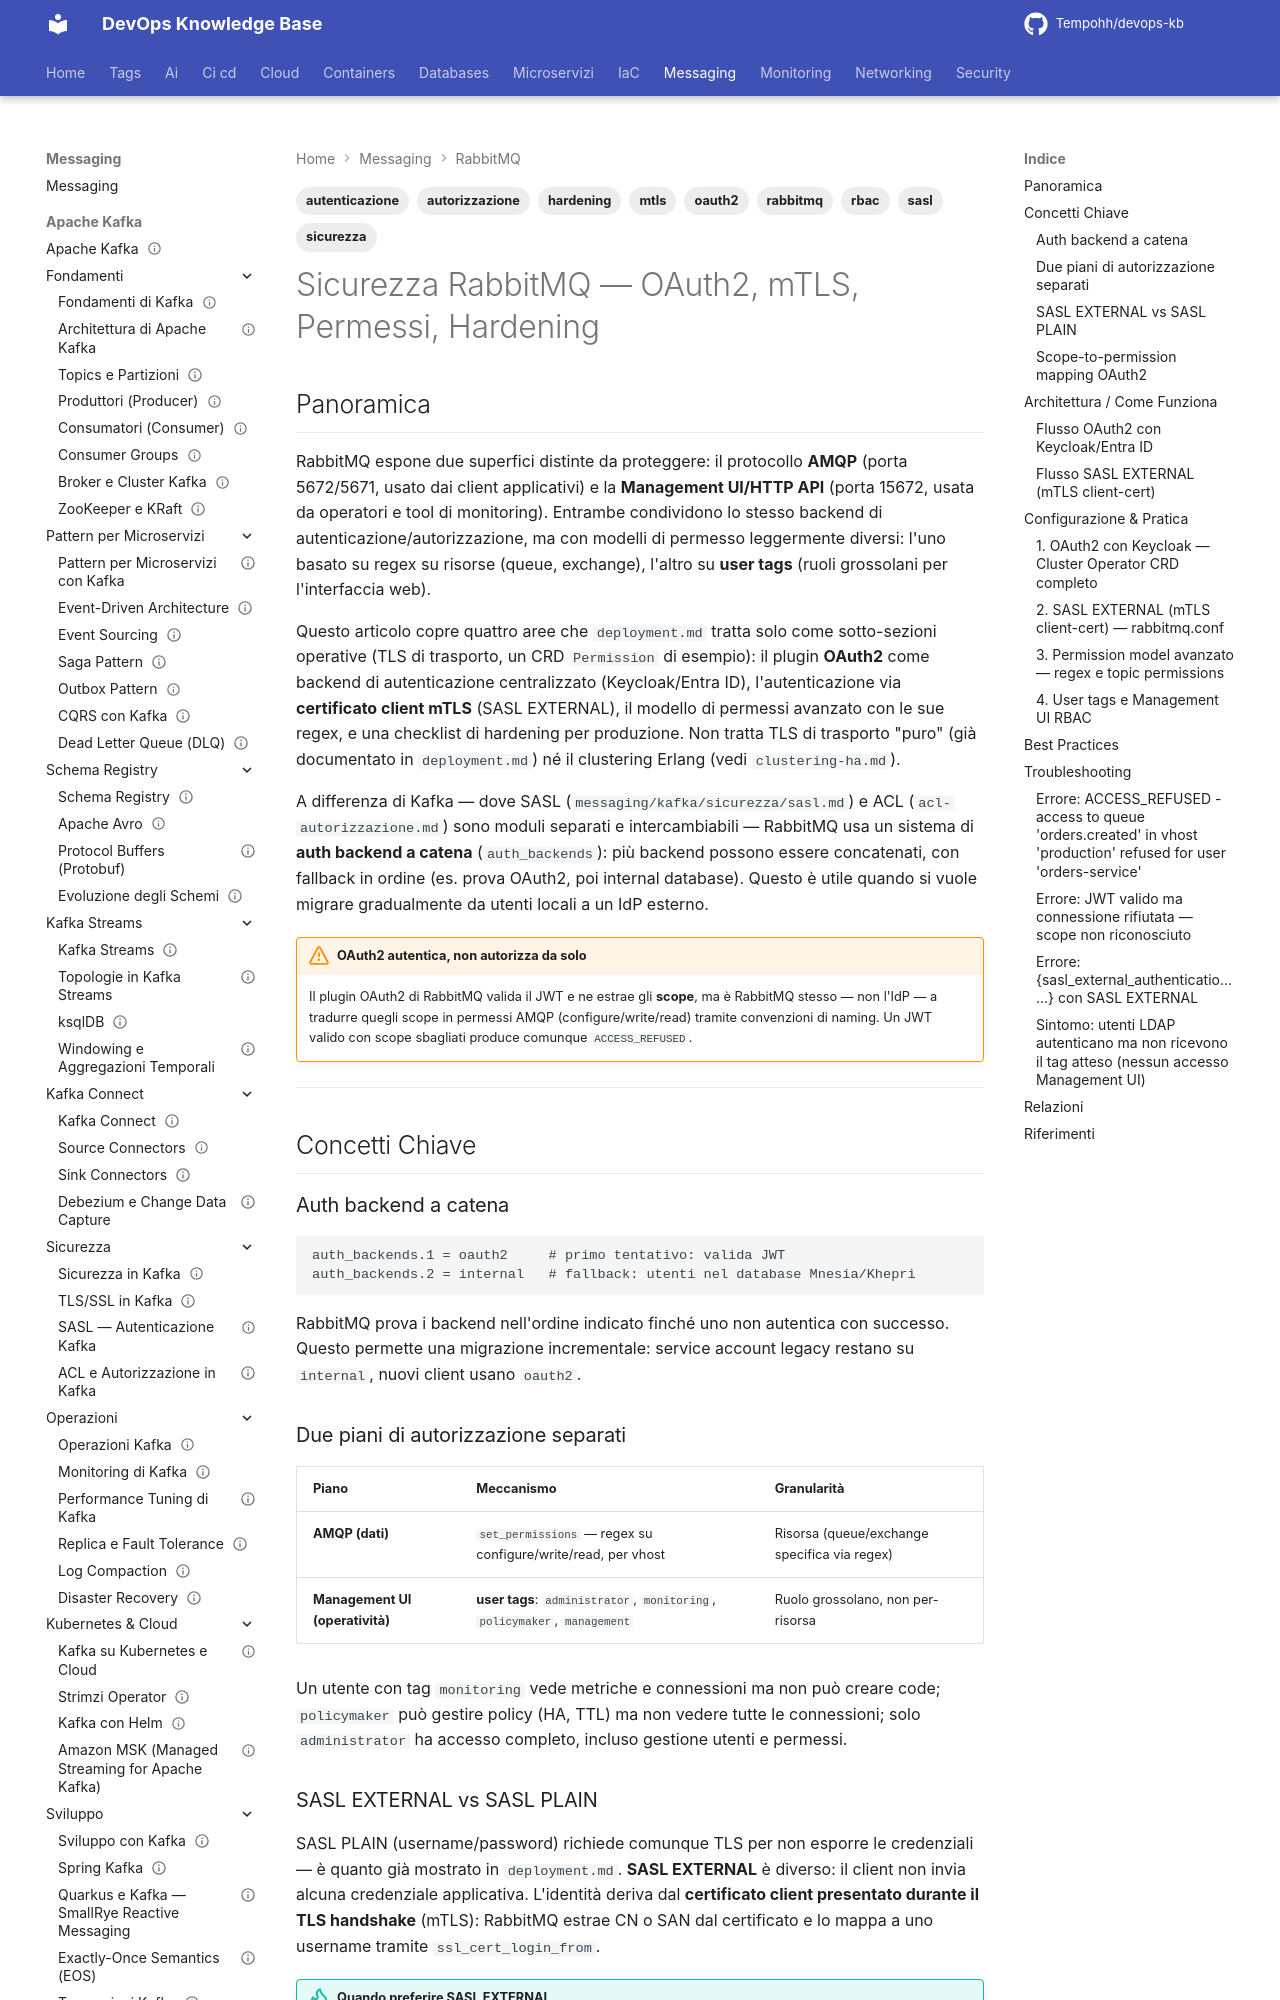

repository: Tempohh/devops-kb · page: messaging/rabbitmq/sicurezza/index.html · generator: mkdocs

---
title: "Sicurezza RabbitMQ — OAuth2, mTLS, Permessi, Hardening"
slug: sicurezza
category: messaging
tags: [rabbitmq, sicurezza, oauth2, mtls, sasl, autenticazione, autorizzazione, rbac, hardening]
search_keywords: [rabbitmq security, rabbitmq oauth2, rabbitmq_auth_backend_oauth2, rabbitmq jwt, rabbitmq keycloak, rabbitmq entra id, rabbitmq azure ad, ssl_cert_login_from, sasl external rabbitmq, rabbitmq mtls client cert, rabbitmq set_permissions, rabbitmq topic permissions, rabbitmq user tags, rabbitmq management rbac, rabbitmq guest user, rabbitmq hardening, rabbitmq access_refused, rabbitmq ldap tag, rabbitmq scope mapping]
parent: messaging/rabbitmq/_index
related: [messaging/rabbitmq/deployment, messaging/kafka/sicurezza/sasl, security/autenticazione/oauth2-oidc, security/autorizzazione/rbac-abac-rebac]
official_docs: https://www.rabbitmq.com/docs/access-control
status: complete
difficulty: advanced
last_updated: 2026-10-02
---

# Sicurezza RabbitMQ — OAuth2, mTLS, Permessi, Hardening

## Panoramica

RabbitMQ espone due superfici distinte da proteggere: il protocollo **AMQP** (porta 5672/5671, usato dai client applicativi) e la **Management UI/HTTP API** (porta 15672, usata da operatori e tool di monitoring). Entrambe condividono lo stesso backend di autenticazione/autorizzazione, ma con modelli di permesso leggermente diversi: l'uno basato su regex su risorse (queue, exchange), l'altro su **user tags** (ruoli grossolani per l'interfaccia web).

Questo articolo copre quattro aree che `deployment.md` tratta solo come sotto-sezioni operative (TLS di trasporto, un CRD `Permission` di esempio): il plugin **OAuth2** come backend di autenticazione centralizzato (Keycloak/Entra ID), l'autenticazione via **certificato client mTLS** (SASL EXTERNAL), il modello di permessi avanzato con le sue regex, e una checklist di hardening per produzione. Non tratta TLS di trasporto "puro" (già documentato in `deployment.md`) né il clustering Erlang (vedi `clustering-ha.md`).

A differenza di Kafka — dove SASL (`messaging/kafka/sicurezza/sasl.md`) e ACL (`acl-autorizzazione.md`) sono moduli separati e intercambiabili — RabbitMQ usa un sistema di **auth backend a catena** (`auth_backends`): più backend possono essere concatenati, con fallback in ordine (es. prova OAuth2, poi internal database). Questo è utile quando si vuole migrare gradualmente da utenti locali a un IdP esterno.

!!! warning "OAuth2 autentica, non autorizza da solo"
    Il plugin OAuth2 di RabbitMQ valida il JWT e ne estrae gli **scope**, ma è RabbitMQ stesso — non l'IdP — a tradurre quegli scope in permessi AMQP (configure/write/read) tramite convenzioni di naming. Un JWT valido con scope sbagliati produce comunque `ACCESS_REFUSED`.

---

## Concetti Chiave

### Auth backend a catena

```
auth_backends.1 = oauth2     # primo tentativo: valida JWT
auth_backends.2 = internal   # fallback: utenti nel database Mnesia/Khepri
```

RabbitMQ prova i backend nell'ordine indicato finché uno non autentica con successo. Questo permette una migrazione incrementale: service account legacy restano su `internal`, nuovi client usano `oauth2`.

### Due piani di autorizzazione separati

| Piano | Meccanismo | Granularità |
|---|---|---|
| **AMQP (dati)** | `set_permissions` — regex su configure/write/read, per vhost | Risorsa (queue/exchange specifica via regex) |
| **Management UI (operatività)** | **user tags**: `administrator`, `monitoring`, `policymaker`, `management` | Ruolo grossolano, non per-risorsa |

Un utente con tag `monitoring` vede metriche e connessioni ma non può creare code; `policymaker` può gestire policy (HA, TTL) ma non vedere tutte le connessioni; solo `administrator` ha accesso completo, incluso gestione utenti e permessi.
